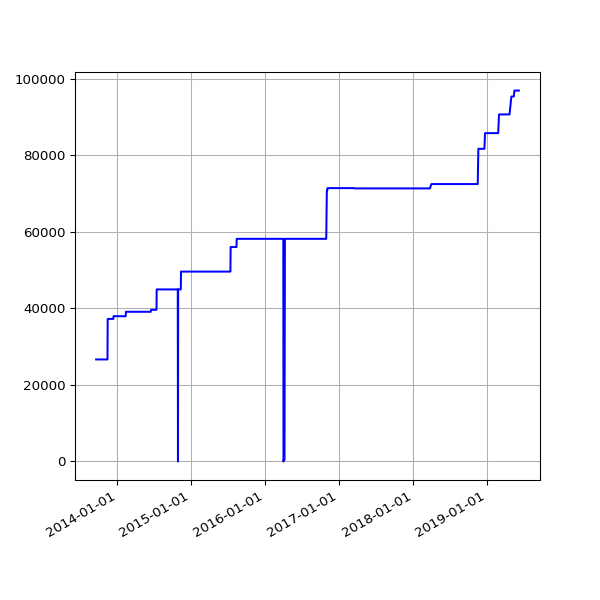

The file beside this chart, header and first rows:
date, value
2013-09-19 02:16:07 +0100, 26641
2013-09-20 02:42:51 +0100, 26641
2013-09-21 02:35:34 +0100, 26641
2013-09-22 02:42:30 +0100, 26641
2013-09-23 14:45:25 +0100, 26641
2013-09-24 02:24:38 +0100, 26641
2013-09-25 02:24:18 +0100, 26641
2013-09-25 11:14:19 +0100, 26641
2013-09-25 15:24:36 +0100, 26641
2013-09-26 02:28:48 +0100, 26641
2013-09-27 03:04:57 +0100, 26641
2013-09-28 02:34:11 +0100, 26641
2013-09-29 02:37:28 +0100, 26641
2013-09-30 02:41:33 +0100, 26641
2013-10-01 02:48:10 +0100, 26641
2013-10-02 02:40:18 +0100, 26641
2013-10-03 02:50:49 +0100, 26641
2013-10-04 02:42:18 +0100, 26641
2013-10-05 02:35:24 +0100, 26641
2013-10-06 02:35:14 +0100, 26641
2013-10-07 02:36:02 +0100, 26641
2013-10-08 02:48:25 +0100, 26641
2013-10-09 02:44:15 +0100, 26641
2013-10-10 02:42:47 +0100, 26641
2013-10-11 02:43:24 +0100, 26641
2013-10-12 02:36:46 +0100, 26641
2013-10-13 02:34:49 +0100, 26641
2013-10-16 02:38:31 +0100, 26641
2013-10-17 02:38:11 +0100, 26641
2013-10-18 03:54:04 +0100, 26641
2013-10-19 04:22:37 +0100, 26641
2013-10-20 03:47:14 +0100, 26641
2013-10-21 03:33:15 +0100, 26641
2013-10-22 03:54:27 +0100, 26641
2013-10-23 04:08:12 +0100, 26641
2013-10-24 03:23:20 +0100, 26641
2013-10-25 03:49:11 +0100, 26641
2013-10-26 02:58:11 +0100, 26641
2013-10-27 04:56:02 +0000, 26641
2013-10-28 03:29:04 +0000, 26641
2013-10-29 03:34:38 +0000, 26641
2013-10-30 03:44:23 +0000, 26641
2013-10-31 04:16:06 +0000, 26641
2013-11-01 19:13:36 +0000, 26641
2013-11-04 10:02:58 +0000, 26641
2013-11-05 03:51:50 +0000, 26641
2013-11-06 03:39:36 +0000, 26641
2013-11-07 03:44:18 +0000, 26641
2013-11-08 03:49:56 +0000, 26641
2013-11-09 04:02:57 +0000, 26641
2013-11-10 03:28:18 +0000, 26641
2013-11-11 03:43:31 +0000, 26641
2013-11-12 04:09:49 +0000, 26641
2013-11-13 04:17:11 +0000, 26641
2013-11-14 03:34:20 +0000, 26641
2013-11-15 03:40:17 +0000, 37224
2013-11-16 03:32:06 +0000, 37224
2013-11-17 03:26:32 +0000, 37224
2013-11-18 03:40:30 +0000, 37224
2013-11-19 03:32:58 +0000, 37224
... 1,504 more rows
